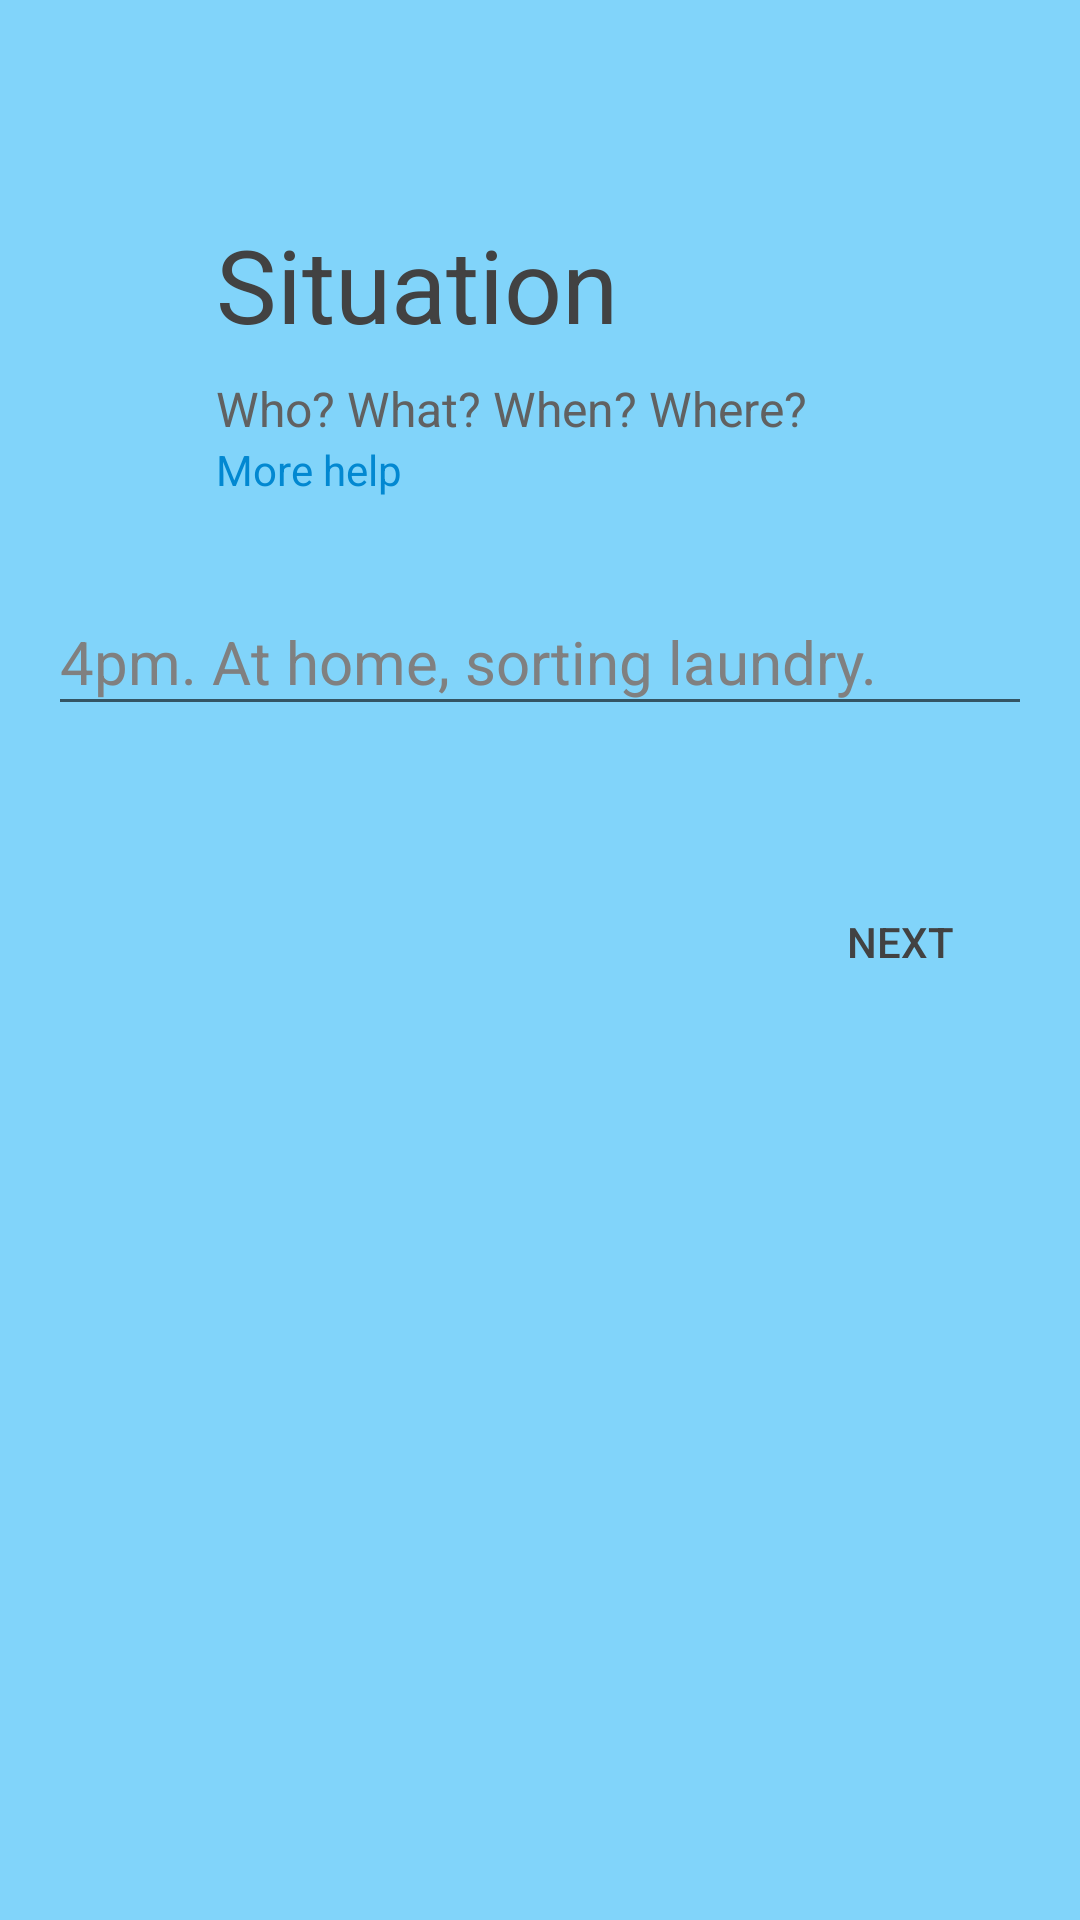

Reconstruct the res/layout file that produces this screen, plus the resources it refers to.
<!-- AndroidManifest.xml: application theme AppTheme -->
<!-- res/layout/activity_sit.xml -->
<?xml version="1.0" encoding="utf-8"?>
<RelativeLayout xmlns:android="http://schemas.android.com/apk/res/android"
    xmlns:app="http://schemas.android.com/apk/res-auto"
    xmlns:tools="http://schemas.android.com/tools"
    android:layout_width="match_parent"
    android:layout_height="match_parent"
    android:background="@color/lightblue_200"
    android:orientation="vertical"
    tools:context="com.example.android.logthoughts.SitActivity">

    
    <TextView
        android:id="@+id/sit_display1"
        style="@style/display1"
        android:text="@string/sit_display1" />

    
    <TextView
        android:id="@+id/sit_sub"
        style="@style/subheading"
        android:layout_below="@id/sit_display1"
        android:text="@string/sit_sub" />

    
    <TextView
        android:id="@+id/help_text"
        style="@style/help_tap"
        android:textColor="@color/lightblue_700"
        android:layout_below="@id/sit_sub"
        android:text="@string/help_tap"/>

    
    <EditText
        android:id="@+id/sit_edit"
        style="@style/edittext"
        android:layout_below="@id/help_text"
        android:hint="@string/sit_hint" />

    
    <Button
        android:id="@+id/next_sit"
        style="@style/next_button"
        android:layout_below="@id/sit_edit" />

</RelativeLayout>
<!-- resources referenced by this layout -->
<resources>
  <color name="lightblue_200">#81D4FA</color>
  <color name="lightblue_700">#0288D1</color>
  <string name="help_tap">More help</string>
  <string name="sit_display1">Situation</string>
  <string name="sit_hint">4pm. At home, sorting laundry.</string>
  <string name="sit_sub">Who? What? When? Where?</string>
  <style name="display1">
          <item name="android:textColor">@color/text_on200</item>
          <item name="android:layout_marginLeft">72dp</item>
          <item name="android:layout_marginStart">72dp</item>
          <item name="android:layout_marginRight">72dp</item>
          <item name="android:layout_marginEnd">72dp</item>
          <item name="android:textSize">34sp</item>
          <item name="android:layout_marginTop">72dp</item>
          <item name="android:layout_width">match_parent</item>
          <item name="android:layout_height">wrap_content</item>
          <item name="android:layout_alignParentTop">true</item>
          <item name="android:layout_alignParentLeft">true</item>
          <item name="android:layout_alignParentStart">true</item>
      </style>
  <style name="help_tap">
          <item name="android:layout_width">wrap_content</item>
          <item name="android:layout_height">wrap_content</item>
          <item name="android:minWidth">48dp</item>
          <item name="android:minHeight">24dp</item>
          <item name="android:layout_marginLeft">72dp</item>
          <item name="android:layout_marginStart">72dp</item>
          <item name="android:layout_marginEnd">64dp</item>
          <item name="android:layout_marginRight">64dp</item>
      </style>
  <style name="next_button">
          <item name="android:layout_width">wrap_content</item>
          <item name="android:layout_height">wrap_content</item>
          <item name="android:text">@string/next</item>
          <item name="android:textColor">@color/text_on200</item>
          <item name="android:layout_alignParentRight">true</item>
          <item name="android:layout_marginEnd">16dp</item>
          <item name="android:layout_marginRight">16dp</item>
          <item name="android:layout_marginBottom">16dp</item>
          <item name="android:background">@drawable/abc_btn_borderless_material</item>
          <item name="android:textSize">14sp</item>
      </style>
  <style name="subheading">
          <item name="android:textColor">@color/sub_text</item>
          <item name="android:textSize">16sp</item>
          <item name="android:layout_marginTop">8dp</item>
          <item name="android:layout_width">wrap_content</item>
          <item name="android:layout_height">wrap_content</item>
          <item name="android:layout_marginLeft">72dp</item>
          <item name="android:layout_marginStart">72dp</item>
          <item name="android:layout_marginRight">32dp</item>
          <item name="android:layout_marginEnd">32dp</item>
      </style>
  <style name="AppTheme" parent="Theme.AppCompat.Light.NoActionBar">
          
          <item name="windowNoTitle">true</item>
          <item name="android:windowNoTitle">true</item>
          <item name="colorPrimary">@color/colorPrimary</item>
          <item name="colorPrimaryDark">@color/colorPrimaryDark</item>
          <item name="colorAccent">@color/colorAccent</item>
      </style>
  <color name="text_on200">#424242</color>
  <color name="hint">#808080</color>
  <string name="next">next</string>
  <color name="sub_text">#616161</color>
  <color name="colorPrimary">#03A9F4</color>
  <color name="colorPrimaryDark">#01579B</color>
  <color name="colorAccent">#0091EA</color>
</resources>
